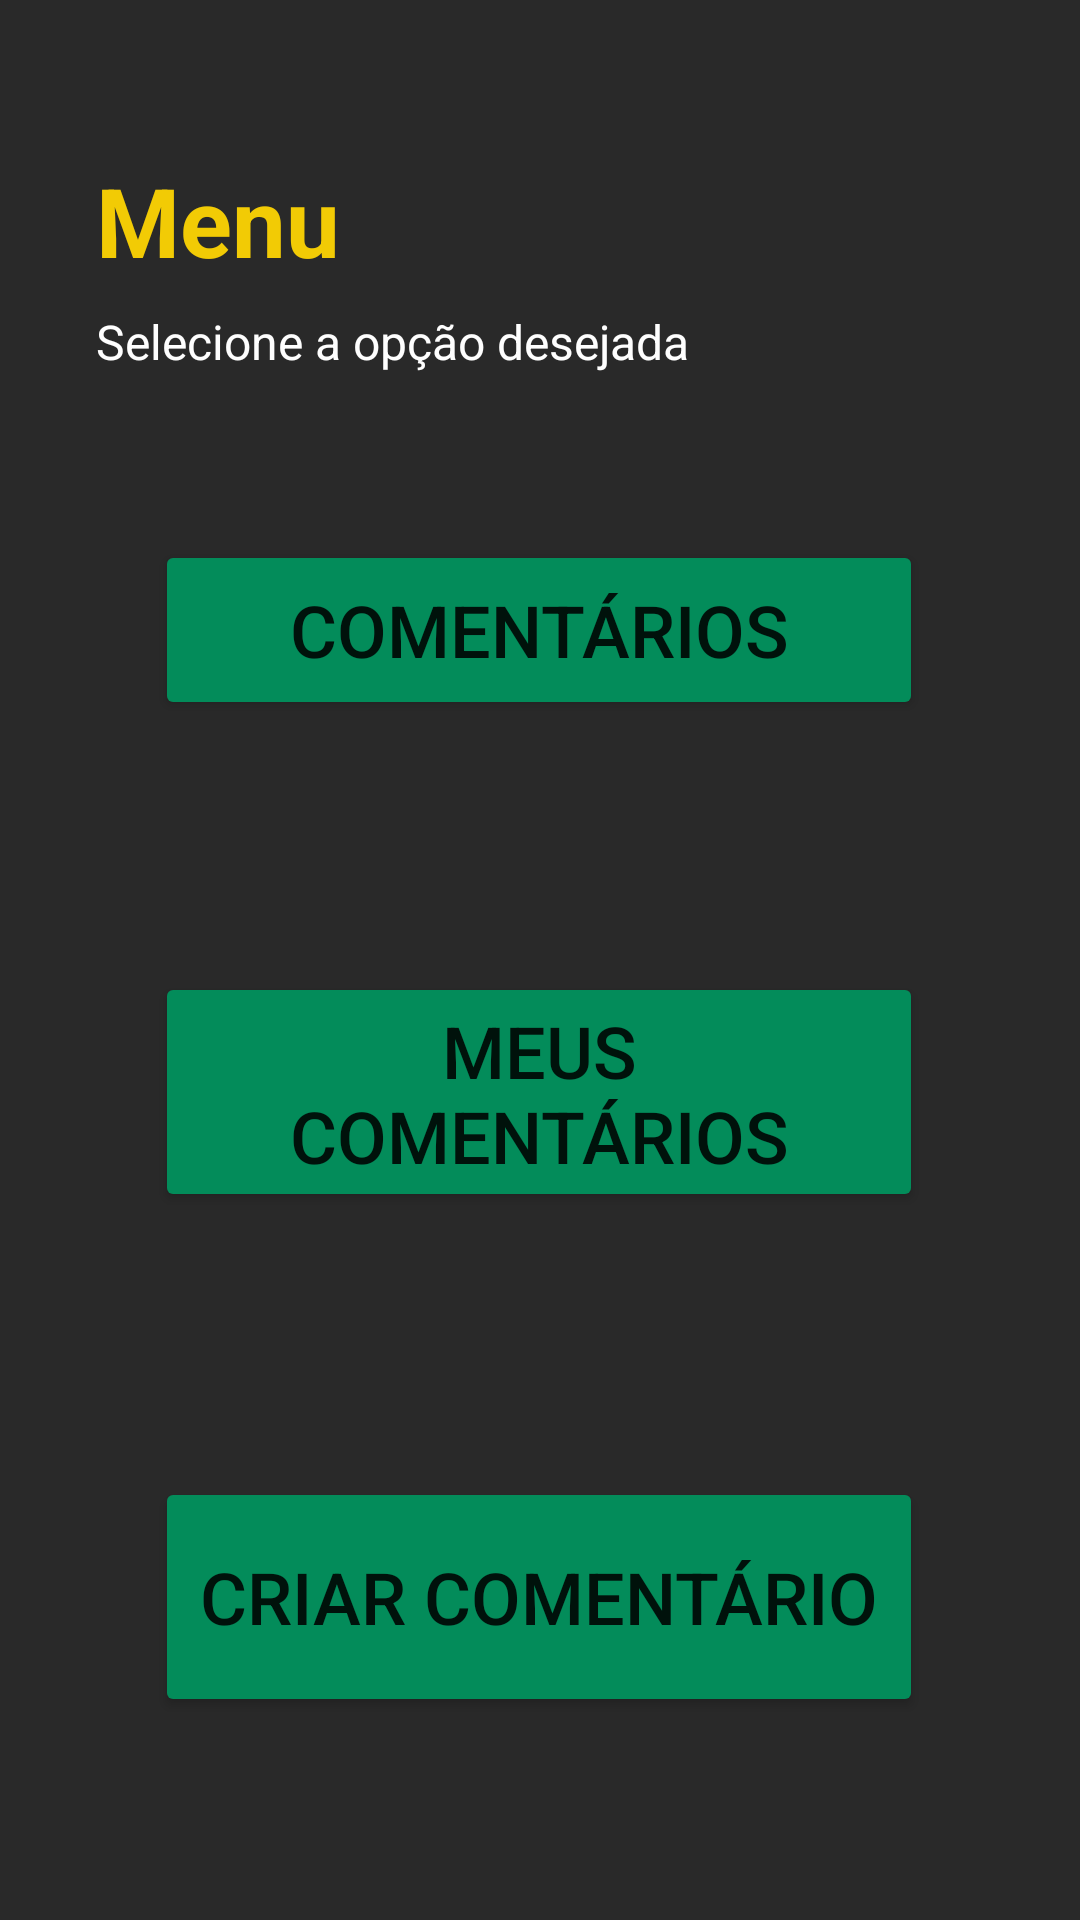

Produce the Android XML layout that renders to this screen, including the resource entries it uses.
<!-- AndroidManifest.xml: application theme Theme.PiuProjeto -->
<!-- res/layout/select_activity.xml -->
<?xml version="1.0" encoding="utf-8"?>
<androidx.constraintlayout.widget.ConstraintLayout xmlns:android="http://schemas.android.com/apk/res/android"
    xmlns:app="http://schemas.android.com/apk/res-auto"
    xmlns:tools="http://schemas.android.com/tools"
    android:id="@+id/linearLayout"
    android:layout_width="match_parent"
    android:layout_height="match_parent"
    tools:context=".SelectActivity"
    android:background="#292929">

    <TextView
        android:id="@+id/textView2NUA3"
        android:layout_width="375dp"
        android:layout_height="wrap_content"
        android:layout_marginStart="32dp"
        android:layout_marginTop="8dp"
        android:text="Selecione a opção desejada"
        android:textColor="#fefefe"
        android:textSize="16sp"
        app:layout_constraintStart_toStartOf="parent"
        app:layout_constraintTop_toBottomOf="@+id/textView" />

    <TextView
        android:id="@+id/textView"
        android:layout_width="wrap_content"
        android:layout_height="wrap_content"
        android:layout_marginStart="32dp"
        android:layout_marginTop="52dp"
        android:text="Menu"
        android:textColor="#F2CB05"
        android:textSize="32sp"
        android:textStyle="bold"
        app:layout_constraintStart_toStartOf="parent"
        app:layout_constraintTop_toTopOf="parent" />

    <Button
        android:id="@+id/buttonSA"
        android:layout_width="256dp"
        android:layout_height="60dp"
        android:layout_marginTop="180dp"
        android:backgroundTint="#038C5A"
        android:text="Comentários"
        android:textSize="24sp"
        app:cornerRadius="15dp"
        app:layout_constraintEnd_toEndOf="parent"
        app:layout_constraintHorizontal_bias="0.496"
        app:layout_constraintStart_toStartOf="parent"
        app:layout_constraintTop_toTopOf="parent" />

    <Button
        android:id="@+id/button2SA"
        android:layout_width="256dp"
        android:layout_height="80dp"
        android:layout_marginTop="84dp"
        android:backgroundTint="#038C5A"
        android:text="Meus Comentários"
        android:textSize="24sp"
        app:cornerRadius="15dp"
        app:layout_constraintEnd_toEndOf="parent"
        app:layout_constraintHorizontal_bias="0.496"
        app:layout_constraintStart_toStartOf="parent"
        app:layout_constraintTop_toBottomOf="@+id/buttonSA" />

    <Button
        android:id="@+id/button3SA"
        android:layout_width="256dp"
        android:layout_height="80dp"
        android:layout_marginTop="84dp"
        android:backgroundTint="#038C5A"
        android:text="Criar comentário"
        android:textSize="24sp"
        app:cornerRadius="15dp"
        app:layout_constraintBottom_toBottomOf="parent"
        app:layout_constraintEnd_toEndOf="parent"
        app:layout_constraintHorizontal_bias="0.496"
        app:layout_constraintStart_toStartOf="parent"
        app:layout_constraintTop_toBottomOf="@+id/button2SA"
        app:layout_constraintVertical_bias="0.06" />
</androidx.constraintlayout.widget.ConstraintLayout>
<!-- resources referenced by this layout -->
<resources>
  <style name="Theme.PiuProjeto" parent="Theme.MaterialComponents.DayNight.DarkActionBar">
          
          <item name="colorPrimary">@color/purple_500</item>
          <item name="colorPrimaryVariant">@color/purple_700</item>
          <item name="colorOnPrimary">@color/white</item>
          
          <item name="colorSecondary">@color/teal_200</item>
          <item name="colorSecondaryVariant">@color/teal_700</item>
          <item name="colorOnSecondary">@color/black</item>
          
          <item name="android:statusBarColor" tools:targetApi="l">?attr/colorPrimaryVariant</item>
          
      </style>
  <!-- not gathered from this repository: default colours our renderer supplied (Android Studio template values) -->
  <color name="purple_500">#FF6200EE</color>
  <color name="purple_700">#FF3700B3</color>
  <color name="teal_200">#FF03DAC5</color>
  <color name="teal_700">#FF018786</color>
  <color name="black">#FF000000</color>
  <color name="white">#FFFFFFFF</color>
</resources>
